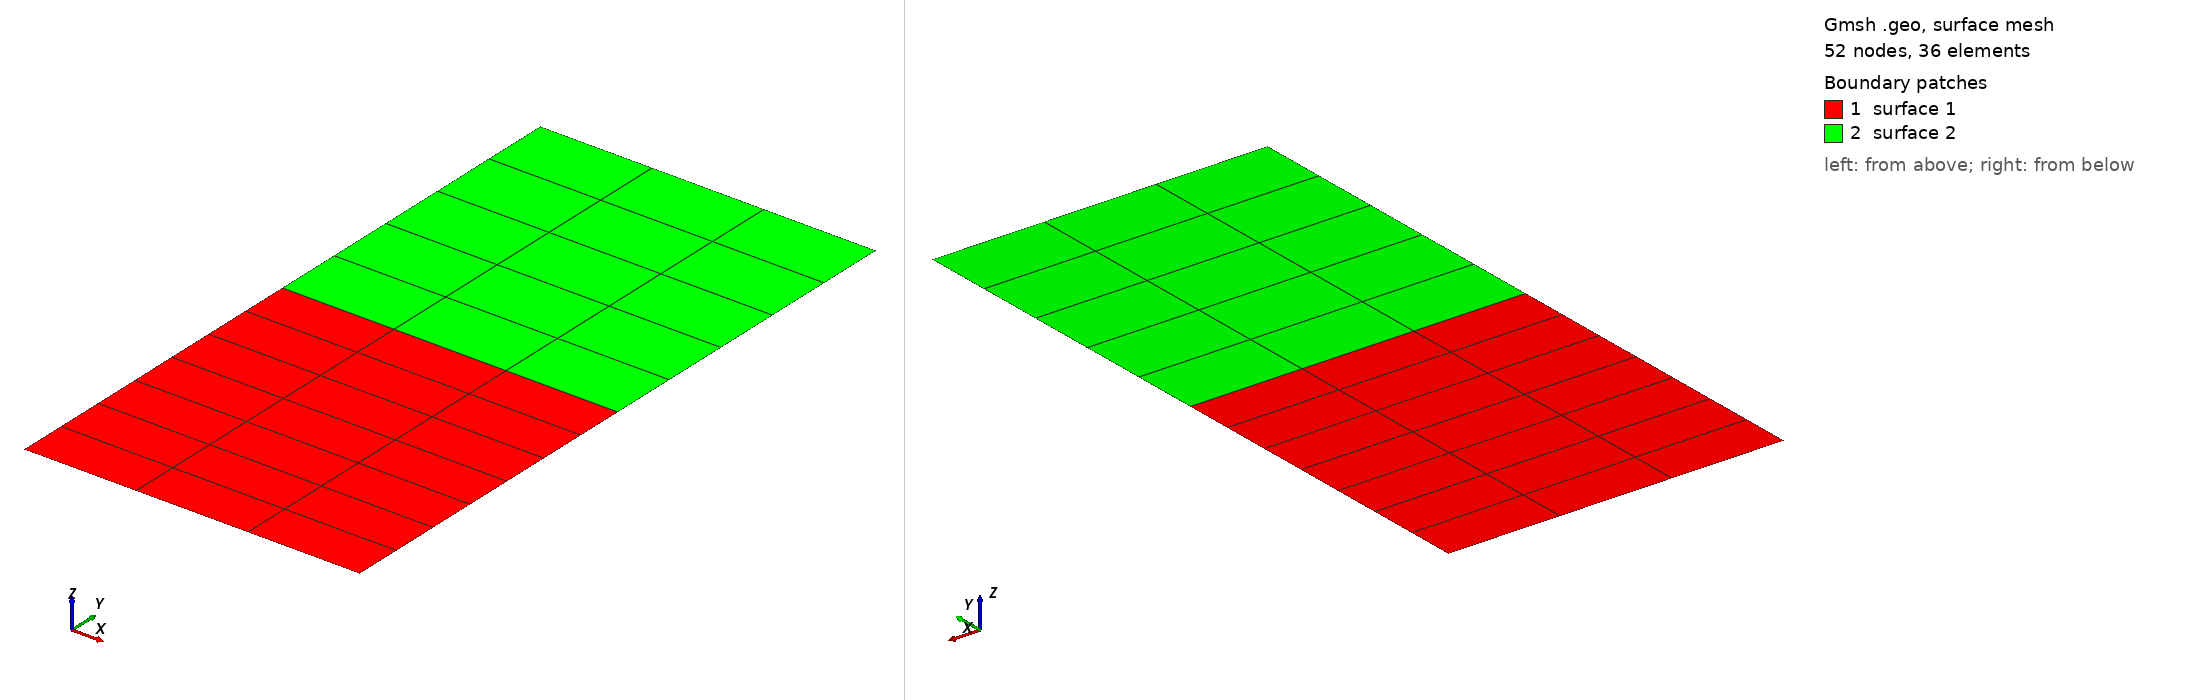

Gmsh geometry script, surface-meshed: 52 nodes, 36 surface elements. Boundary patches (legend numbers): 1 surface 1, 2 surface 2. Left view from above one corner, right view from below the opposite corner. The script declares no physical surfaces, so the legend lists its geometric surfaces. The drawing asked Gmsh for element sizes between 1% and 20% of the model's largest extent; the script's own settings can give other sizes.

=== model.geo (drawn) ===
//
//+
Point(1) = {0, 0, 0, 1.0};
//+
Point(2) = {1, 0, 0, 1.0};
//+
Point(3) = {1, 1, 0, 1.0};
//+
Point(4) = {0, 1, 0, 1.0};
//+
Point(5) = {0, 2, 0, 1.0};
//+
Point(6) = {1, 2, 0, 1.0};
//+
Line(1) = {1, 2};
//+
Line(2) = {4, 3};
//+
Line(3) = {5, 6};
//+
Line(4) = {2, 3};
//+
Line(5) = {3, 6};
//+
Line(6) = {1, 4};
//+
Line(7) = {4, 5};

//+
Curve Loop(1) = {1, 4, -2, -6};
//+
Plane Surface(1) = {1};
//+
Curve Loop(2) = {2, 5, -3, -7};
//+
Plane Surface(2) = {2};
//+
Transfinite Curve {6, 4} = 8 Using Progression 1;
//+
Transfinite Curve {7, 5} = 6 Using Progression 1;
//+
Transfinite Curve {1, 2, 3} = 4 Using Progression 1;
//+
Transfinite Surface {1};
//+
Transfinite Surface {2};
//+
Recombine Surface {1, 2};
